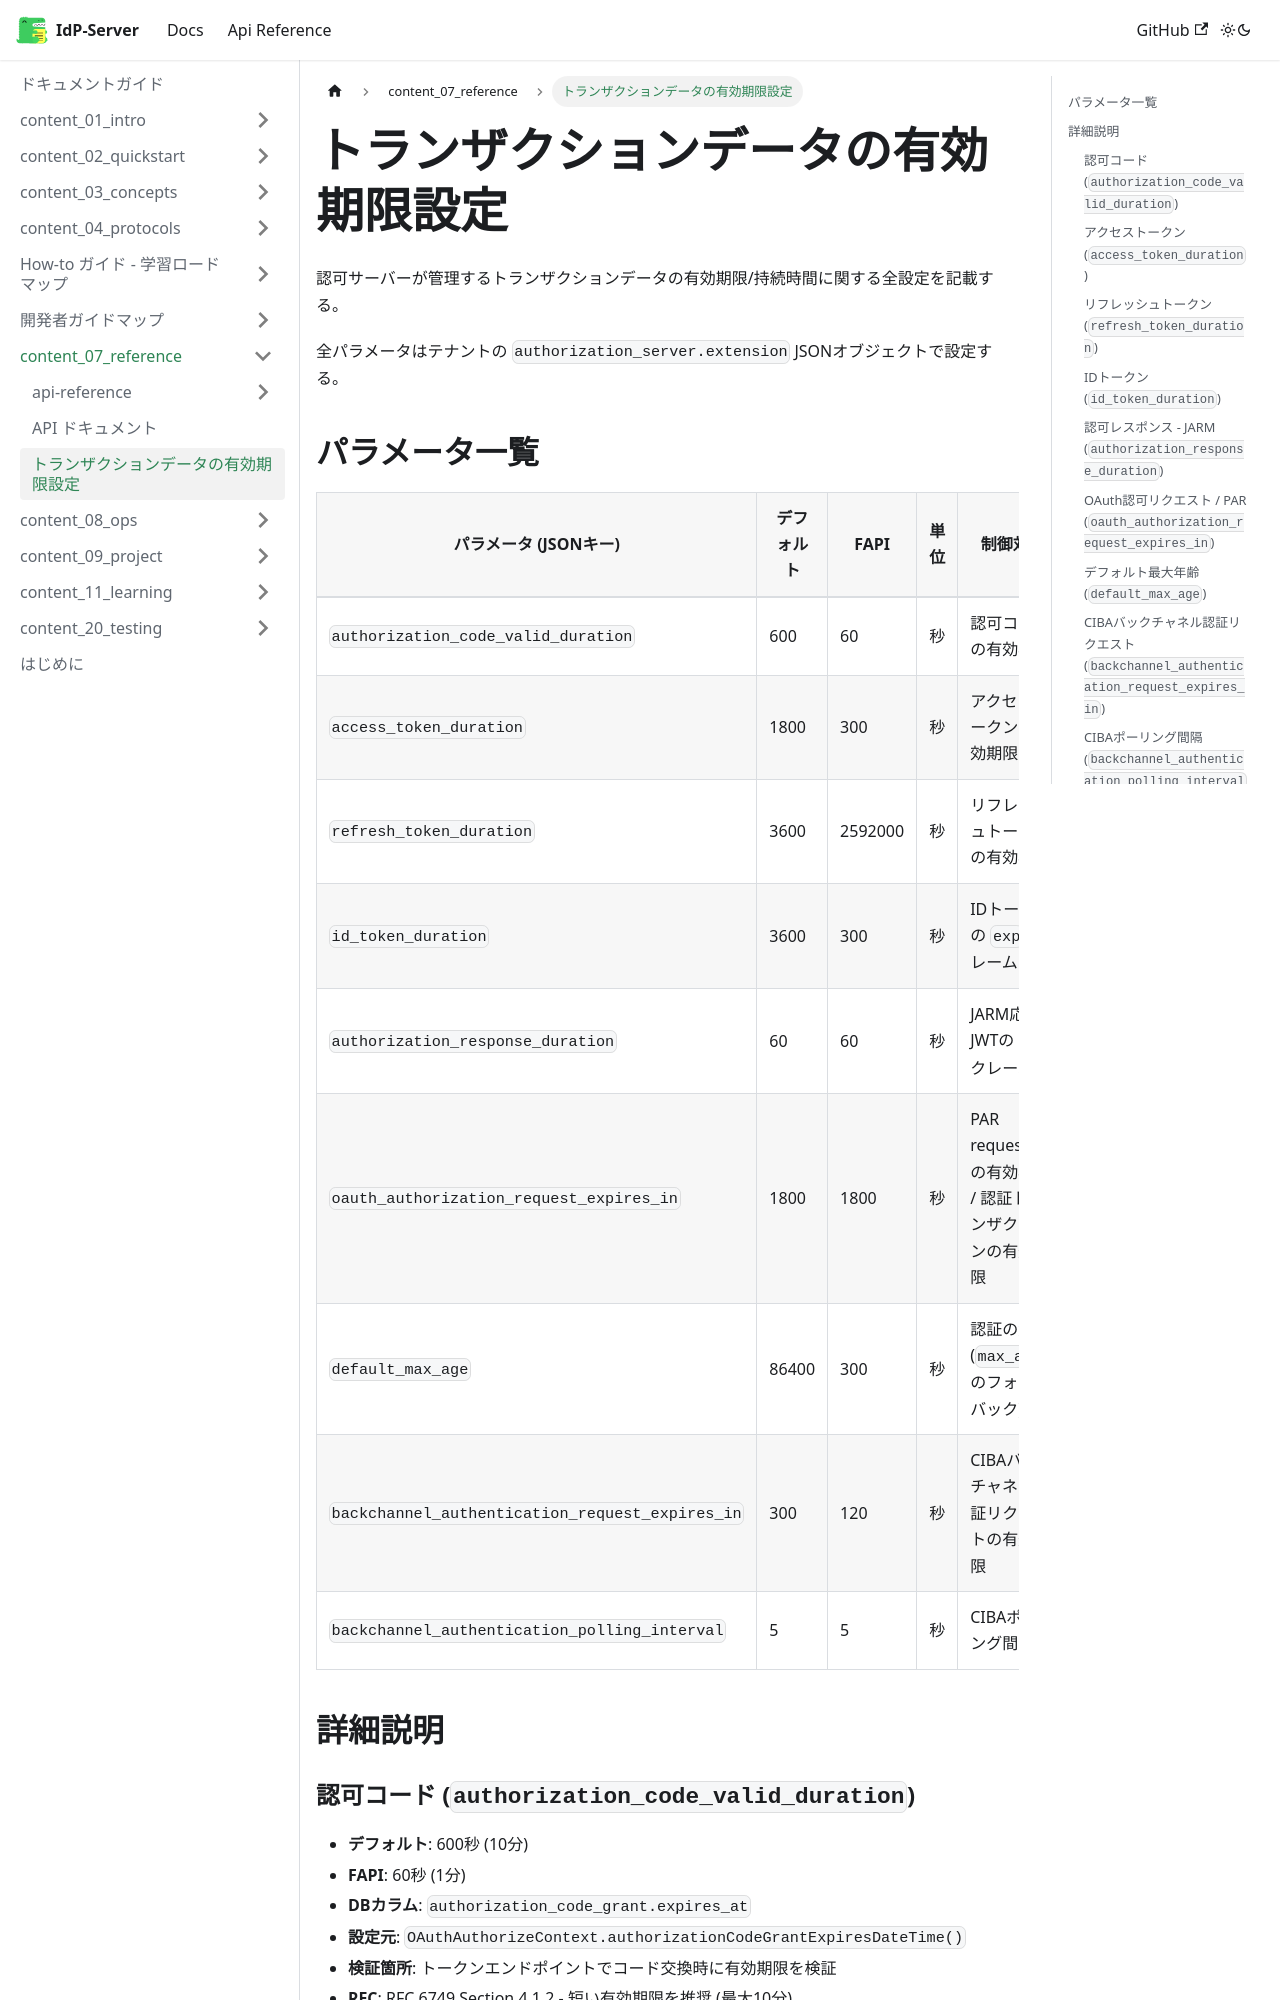

repository: hirokazu-kobayashi-koba-hiro/idp-server · page: docs/content_07_reference/transaction-expiration-settings/index.html · generator: docusaurus

# トランザクションデータの有効期限設定

認可サーバーが管理するトランザクションデータの有効期限/持続時間に関する全設定を記載する。

全パラメータはテナントの `authorization_server.extension` JSONオブジェクトで設定する。

## パラメータ一覧

| パラメータ (JSONキー) | デフォルト | FAPI | 単位 | 制御対象 |
|---|---|---|---|---|
| `authorization_code_valid_duration` | 600 | 60 | 秒 | 認可コードの有効期限 |
| `access_token_duration` | 1800 | 300 | 秒 | アクセストークンの有効期限 |
| `refresh_token_duration` | 3600 | 2592000 | 秒 | リフレッシュトークンの有効期限 |
| `id_token_duration` | 3600 | 300 | 秒 | IDトークンの `exp` クレーム |
| `authorization_response_duration` | 60 | 60 | 秒 | JARM応答JWTの `exp` クレーム |
| `oauth_authorization_request_expires_in` | 1800 | 1800 | 秒 | PAR request_uriの有効期限 / 認証トランザクションの有効期限 |
| `default_max_age` | 86400 | 300 | 秒 | 認証の鮮度 (`max_age` のフォールバック) |
| `backchannel_authentication_request_expires_in` | 300 | 120 | 秒 | CIBAバックチャネル認証リクエストの有効期限 |
| `backchannel_authentication_polling_interval` | 5 | 5 | 秒 | CIBAポーリング間隔 |

## 詳細説明

### 認可コード (`authorization_code_valid_duration`)

- **デフォルト**: 600秒 (10分)
- **FAPI**: 60秒 (1分)
- **DBカラム**: `authorization_code_grant.expires_at`
- **設定元**: `OAuthAuthorizeContext.authorizationCodeGrantExpiresDateTime()`
- **検証箇所**: トークンエンドポイントでコード交換時に有効期限を検証
- **RFC**: RFC 6749 Section 4.1.2 - 短い有効期限を推奨 (最大10分)
- **クライアント別オーバーライド**: 不可

### アクセストークン (`access_token_duration`)

- **デフォルト**: 1800秒 (30分)
- **FAPI**: 300秒 (5分)
- **DBカラム**: `oauth_token.access_token_expires_at`
- **設定元**: `AccessTokenCreator.create()`
- **検証箇所**: `RefreshTokenVerifier.throwExceptionIfExpiredToken()`、リソースサーバーのイントロスペクション
- **RFC**: RFC 6749 Section 4.2.2
- **クライアント別オーバーライド**: 可 - `ClientConfiguration.accessTokenDuration` がサーバーデフォルトを上書き
